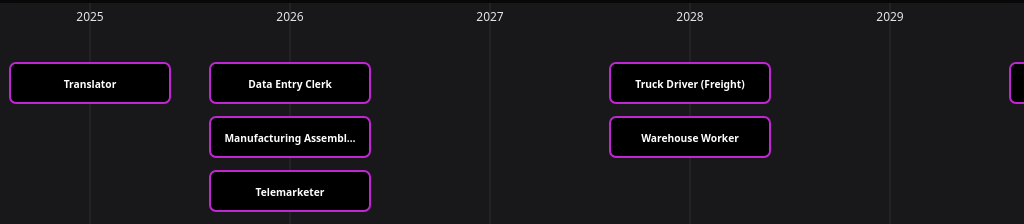
D3 v7 page, settled after 360 driven frames (6 s of simulated time); the page loaded 1 data file(s).


    const CARD_W = 160, CARD_H = 40;
    const GAP_V = 14, GAP_H = 14;
    const LEFT_PAD = 90, TOP_PAD = 60;
    const LEFT_PAD_M = 110;
    const YEAR_PX = 200;
    const MOBILE_BREAK = 650;
    const ROWS_PER_COL_M = 4;
    let jobs = [], isMob = false;
    let sortKey = null, sortAsc = true;

    fetch('jobs.json')
      .then(r => r.json())
      .then(data => {
        jobs = Array.isArray(data) ? data : Object.values(data).flat();
        init();
      })
      .catch(e => console.error('jobs.json missing', e));

function init(){
  isMob = window.innerWidth < MOBILE_BREAK;
  buildTimeline();
  sortJobs();        // Sort jobs right after fetching them
  buildDash();       // Build the sorted dashboard
  enableSorting();   // Attach click handlers to the new headers
  updateSortArrows(); // Show the arrow next to the current column
  navInit();
  modalInit();
  window.addEventListener('resize', debounce(() => location.reload(), 300));
}

    function trunc(s, l){
      return s && s.length > l ? s.slice(0, l-1) + '…' : s;
    }
    function find(code){
      return jobs.find(j => j.job_code == code);
    }
    function renderSources(src){
      if(!src || src.length === 0) return '—';
      return src.map(s => s.trim()).join('; ');
    }
    function buildTimeline(){
      const svg = d3.select('#timelineSVG');
      svg.selectAll('*').remove();

      const years = jobs
        .map(j => j.full_auto_year)
        .filter(Boolean);
      const yMin = Math.min(...years),
            yMax = Math.max(...years);

      if(isMob) {
        vertical(svg, yMin, yMax);
      } else {
        horizontal(svg, yMin, yMax);
      }

      attachCardEvents();
      enableDrag();
    }

    function horizontal(svg, yMin, yMax){
      const x = d3.scaleLinear()
                  .domain([yMin, yMax])
                  .range([LEFT_PAD, (yMax - yMin) * YEAR_PX + LEFT_PAD]);

      const buckets = {};
      jobs.forEach(j => {
        const yr = j.full_auto_year;
        (buckets[yr] = buckets[yr] || []).push(j);
      });

      const maxStack = Math.max(...Object.values(buckets).map(b => b.length));
const headerHeight = document.querySelector('header').offsetHeight;
const availableHeight = window.innerHeight - headerHeight;
const H = Math.max(availableHeight, TOP_PAD + maxStack * (CARD_H + GAP_V) + 20);

      const W = x(yMax) + CARD_W + LEFT_PAD;
      svg.attr('width', W).attr('height', H);

      svg.append('g').selectAll('g').data(d3.range(yMin, yMax + 1)).enter()
        .append('g')
        .attr('transform', d => `translate(${x(d)},0)`)
        .call(g => {
          g.append('line')
            .attr('class','tick-line')
            .attr('y1',0).attr('y2',H);
          g.append('text')
            .attr('class','tick-text')
            .attr('y',18)
            .text(d => d);
        });

      Object.entries(buckets).forEach(([yr, list]) => {
        list.forEach((j, i) => {
          const gx = x(+yr) - CARD_W / 2;
          const gy = TOP_PAD + i * (CARD_H + GAP_V);
          const g = svg.append('g')
                       .attr('transform', `translate(${gx},${gy})`)
                       .attr('data-j', j.job_code);
          g.append('rect')
            .attr('class','job-rect')
            .attr('width', CARD_W)
            .attr('height', CARD_H);
          g.append('text')
            .attr('class','job-text')
            .attr('x', CARD_W / 2)
            .attr('y', CARD_H / 2 + 5) // slightly larger offset for better centering
            .attr('text-anchor','middle')
            .text(trunc(j.job_title, 22));
        });
      });
    }
    function vertical(svg, yMin, yMax){
      const YEAR_SPACING = isMob ? 40 : 0;

const yScale = d3.scaleLinear()
  .domain([yMin, yMax])
  .range([TOP_PAD, (yMax - yMin) * (YEAR_PX + YEAR_SPACING) + TOP_PAD]);


      const buckets = {};
      jobs.forEach(j => {
        const yr = j.full_auto_year;
        (buckets[yr] = buckets[yr] || []).push(j);
      });

      const maxCols = Math.max(...Object.values(buckets)
        .map(b => Math.ceil(b.length / ROWS_PER_COL_M)));
      const W = LEFT_PAD_M + maxCols * (CARD_W + GAP_H) + 40;
const headerHeight = document.querySelector('header').offsetHeight;
const availableHeight = window.innerHeight - headerHeight;
const H = Math.max(availableHeight, yScale(yMax) + ROWS_PER_COL_M * (CARD_H + GAP_V) + 120);


      svg.attr('width', W).attr('height', H);

      svg.append('g').selectAll('g').data(d3.range(yMin, yMax + 1)).enter()
        .append('g')
        .attr('transform', d => `translate(0,${yScale(d)})`)
        .call(g => {
          g.append('line')
            .attr('class','tick-line')
            .attr('x1',0)
            .attr('x2',W);
          g.append('text')
            .attr('class','tick-text')
            .attr('x',10)
            .attr('dy',5)
            .text(d => d);
        });

      Object.entries(buckets).forEach(([yr, list]) => {
        list.forEach((j, idx) => {
          const col = Math.floor(idx / ROWS_PER_COL_M);
          const row = idx % ROWS_PER_COL_M;
          const gx = LEFT_PAD_M + col * (CARD_W + GAP_H);
          const gy = yScale(+yr) + row * (CARD_H + GAP_V);
          const g = svg.append('g')
                       .attr('transform', `translate(${gx},${gy})`)
                       .attr('data-j', j.job_code);
          g.append('rect')
            .attr('class','job-rect')
            .attr('width', CARD_W)
            .attr('height', CARD_H);
          g.append('text')
            .attr('class','job-text')
            .attr('x', CARD_W / 2)
            .attr('y', CARD_H / 2 + 4)
            .attr('text-anchor','middle')
            .text(trunc(j.job_title, 22));
        });
      });
    }

    function attachCardEvents(){
      const tip = document.getElementById('tooltip');
      d3.selectAll('g[data-j]')
        .on('mousemove', function(e){
  if(isMob) return;
  const j = find(this.dataset.j);
  
  let percent = j.current_automation_pct ?? 0;
  let radius = 20;
  let circumference = 2 * Math.PI * radius;
  let offset = circumference * (1 - percent / 100);

  tip.innerHTML = `
    <h4>${j.job_title}</h4>
    <svg width="50" height="50" style="margin-bottom:8px;">
      <circle cx="25" cy="25" r="${radius}" stroke="#333" stroke-width="6" fill="none" />
      <circle cx="25" cy="25" r="${radius}" stroke="${percent >= 100 ? '#4ade80' : '#c026d3'}" stroke-width="6" fill="none"
        stroke-dasharray="${circumference}" stroke-dashoffset="${offset}" transform="rotate(-90 25 25)" />
      <text x="25" y="30" text-anchor="middle" font-size="12" fill="#e4e4e7">${percent}%</text>
    </svg>
    <p><b>Industry:</b> ${j.industry}</p>
    <p><b>Current State:</b> ${percent}%</p>
    <p><b>Full-Auto Year:</b> ${j.full_auto_year ?? '—'}</p>
    <p><b>Sources:</b> ${renderSources(j.sources)}</p>
    <p><b>Reasoning:</b> ${trunc(j.reasoning || '', 120)}</p>
  `;

  tip.style.left = `${e.clientX + 16}px`;
  tip.style.top = `${e.clientY + 16}px`;
  tip.style.visibility = 'visible';
})
        .on('mouseleave', () => {
          if(!isMob) tip.style.visibility = 'hidden';
        })
.on('click', function(){
  const j = find(this.dataset.j);
  
  let percent = j.current_automation_pct ?? 0;
  let radius = 20;
  let circumference = 2 * Math.PI * radius;
  let offset = circumference * (1 - percent / 100);

  showModal(`
    <h3>${j.job_title}</h3>
    <svg width="50" height="50" style="display:block;margin:0 auto 12px;" viewBox="0 0 50 50">
      <circle cx="25" cy="25" r="${radius}" stroke="#333" stroke-width="6" fill="none" />
      <circle cx="25" cy="25" r="${radius}" stroke="${percent >= 100 ? '#4ade80' : '#c026d3'}" stroke-width="6" fill="none"
        stroke-dasharray="${circumference}" stroke-dashoffset="${offset}" transform="rotate(-90 25 25)" />
      <text x="25" y="30" text-anchor="middle" font-size="12" fill="#e4e4e7">${percent}%</text>
    </svg>
    <p><b>Industry:</b> ${j.industry}</p>
    <p><b>Current State:</b> ${percent}%</p>
    <p><b>Full-Auto Year:</b> ${j.full_auto_year ?? '—'}</p>
    <p><b>Sources:</b> ${renderSources(j.sources)}</p>
    <p><b>Reasoning:</b> ${j.reasoning}</p>
  `);
        });
    }
    let currentSort = { key: 'current_automation_pct', asc: false };

function buildDash(){
  const tbody = d3.select('#dashTbl tbody');
  tbody.selectAll('tr').remove();

  jobs.forEach(j => {
    tbody.append('tr').html(`
      <td>${j.job_title}</td>
      <td>${j.current_automation_pct ?? '—'}%</td>
      <td>${j.industry}</td>
      <td>${j.full_auto_year ?? '—'}</td>
      <td>${renderSources(j.sources)}</td>
      <td>${trunc(j.reasoning || '', 120)}</td>
    `);
  });

  enableSorting();
  updateSortArrows();  // <-- ADD THIS LINE
}


function enableSorting(){
  const headers = document.querySelectorAll('#dashTbl thead th');
  headers.forEach((th, idx) => {
    if (idx === 4 || idx === 5) return; // skip Sources, Reasoning
    th.style.cursor = 'pointer';
    th.onclick = () => {
      let key;
      switch(idx){
        case 0: key = 'job_title'; break;
        case 1: key = 'current_automation_pct'; break;
        case 2: key = 'industry'; break;
        case 3: key = 'full_auto_year'; break;
      }
      if (currentSort.key === key) {
        currentSort.asc = !currentSort.asc;
      } else {
        currentSort.key = key;
        currentSort.asc = true;
      }
      sortJobs();
      buildDash();
      updateSortArrows();
    };
  });
}
function updateSortArrows(){
  const headers = document.querySelectorAll('#dashTbl thead th');
  headers.forEach((th, idx) => {
    if (idx === 4 || idx === 5) return; // skip Sources, Reasoning
    let key;
    switch(idx){
      case 0: key = 'job_title'; break;
      case 1: key = 'current_automation_pct'; break;
      case 2: key = 'industry'; break;
      case 3: key = 'full_auto_year'; break;
    }
    const isActive = currentSort.key === key;
    const arrow = isActive ? (currentSort.asc ? '▲' : '▼') : '▲'; // arrow always present
    const arrowStyle = isActive ? 'opacity:1;' : 'opacity:0;';
    th.innerHTML = `${th.dataset.label}<span style="font-size:0.8em;margin-left:4px;${arrowStyle}">${arrow}</span>`;
  });
}

    function sortJobs(){
      const key = currentSort.key;
      const asc = currentSort.asc ? 1 : -1;
      if (!key) return;
      jobs.sort((a, b) => {
        let va = a[key], vb = b[key];
        if (va == null) return 1;
        if (vb == null) return -1;
        if (typeof va === 'string') {
          return va.localeCompare(vb) * asc;
        }
        return (va - vb) * asc;
      });
    }

    function enableDrag(){
      const wrap = document.getElementById('timelineWrap');
      let down = false, sx, sy, sl, st;
      wrap.onmousedown = e => {
        down = true;
        sx = e.pageX;
        sy = e.pageY;
        sl = wrap.scrollLeft;
        st = wrap.scrollTop;
      };
      wrap.onmousemove = e => {
        if (down) {
          wrap.scrollLeft = sl - (e.pageX - sx);
          // do nothing to scrollTop — lock vertical scroll
        }
      };
      document.onmouseup = () => down = false;
      wrap.addEventListener('wheel', e => {
        if (!e.ctrlKey) return;
        e.preventDefault();
        const svg = wrap.querySelector('svg');
        const cur = wrap._z || 1;
        const nxt = Math.max(.5, Math.min(3, cur * (e.deltaY < 0 ? 1.1 : .9)));
        wrap._z = nxt;
        svg.style.transformOrigin = '0 0';
        svg.style.transform = `scale(${nxt})`;
      }, { passive: false });
    }
    function navInit(){
      const t = document.getElementById('btnTime');
      const d = document.getElementById('btnDash');
      t.onclick = () => {
        t.classList.add('active');
        d.classList.remove('active');
        tl().style.display = 'block';
        dw().style.display = 'none';
      };
      d.onclick = () => {
        d.classList.add('active');
        t.classList.remove('active');
        dw().style.display = 'block';
        tl().style.display = 'none';
      };
      document.getElementById('btnAbout').onclick = about;
      function tl(){ return document.getElementById('timelineWrap'); }
      function dw(){ return document.getElementById('dashWrap'); }
    }

    function modalInit(){
      document.getElementById('modalOv').onclick = e => {
        if (e.target.id === 'modalOv') {
          hideModal();
        }
      };
    }

    function showModal(html){
      document.getElementById('modalBox').innerHTML = html +
        `<div class="modal-close">
          <button onclick="hideModal()">Close</button>
        </div>`;
      document.getElementById('modalOv').classList.add('show');
    }

    function hideModal(){
      document.getElementById('modalOv').classList.remove('show');
    }

    function about(){
      showModal(`
<h3>About the AI Job Replacement Timeline</h3>
<p><strong>AITimeline.net</strong> is an interactive tool that visualizes when artificial intelligence and automation are expected to fully replace specific jobs—based on expert predictions from leading academic, consulting, and industry sources.</p>
<p>Explore a timeline of 30+ occupations across industries. See how much of each role is already automated, and discover projected dates for full AI-only or AI+robotics replacement.</p>
<p>Hover (desktop) or tap (mobile) on any job card to view detailed insights, sources, and reasoning.</p>
<p>Built by <a href="https://oliphantdigital.com" target="_blank" rel="noopener">Oliphant Digital</a> — empowering workers, educators, and business leaders to prepare for the future of work.</p>
      `);
    }

    function debounce(fn, ms) {
      let t;
      return (...args) => {
        clearTimeout(t);
        t = setTimeout(() => fn(...args), ms);
      };
    }
  

### data: jobs.json
[
 {
  "job_code": 1,
  "job_title": "Truck Driver (Freight)",
  "industry": "Transportation",
  "current_automation_pct": 70,
  "full_auto_year": 2028,
  "sources": [
   "Aurora Innovation 2024",
   "McKinsey 2024"
  ],
  "reasoning": "Level 4 autonomous trucks are operating …"
 },
 {
  "job_code": 2,
  "job_title": "Delivery/Courier Driver",
  "industry": "Logistics",
  "current_automation_pct": 10,
  "full_auto_year": 2040,
  "sources": [
   "WEF 2024",
   "Amazon Scout pilots"
  ],
  "reasoning": "Sidewalk robots and drones automate nich…"
 },
 {
  "job_code": 3,
  "job_title": "Retail Cashier",
  "industry": "Retail",
  "current_automation_pct": 80,
  "full_auto_year": 2035,
  "sources": [
   "NACS 2024",
   "McKinsey 2024"
  ],
  "reasoning": "Self-checkouts and cashierless stores re…"
 },
 {
  "job_code": 4,
  "job_title": "Customer Service Representative",
  "industry": "Customer Service",
  "current_automation_pct": 60,
  "full_auto_year": 2032,
  "sources": [
   "Zendesk 2024",
   "Gartner 2024"
  ],
  "reasoning": "AI chatbots and RPA now handle basic cus…"
 },
 {
  "job_code": 5,
  "job_title": "Data Entry Clerk",
  "industry": "Administrative/Clerical",
  "current_automation_pct": 95,
  "full_auto_year": 2026,
  "sources": [
   "UiPath 2024",
   "WEF 2024"
  ],
  "reasoning": "Document processing and OCR systems can …"
 },
 {
  "job_code": 6,
  "job_title": "Administrative Assistant",
  "industry": "Administrative/Clerical",
  "current_automation_pct": 50,
  "full_auto_year": 2030,
  "sources": [
   "OpenAI 2024",
   "Microsoft 365 Copilot"
  ],
  "reasoning": "Calendar scheduling, travel booking, and…"
 },
 {
  "job_code": 7,
  "job_title": "Paralegal",
  "industry": "Legal",
  "current_automation_pct": 50,
  "full_auto_year": 2035,
  "sources": [
   "Harvard Law Lab 2024",
   "Goldman Sachs 2023"
  ],
  "reasoning": "Legal research, document review, and con…"
 },
 {
  "job_code": 8,
  "job_title": "Lawyer",
  "industry": "Legal",
  "current_automation_pct": 30,
  "full_auto_year": 2045,
  "sources": [
   "OpenAI 2024",
   "Goldman Sachs 2023"
  ],
  "reasoning": "Document drafting and research can be AI…"
 },
 "... 22 more items"
]